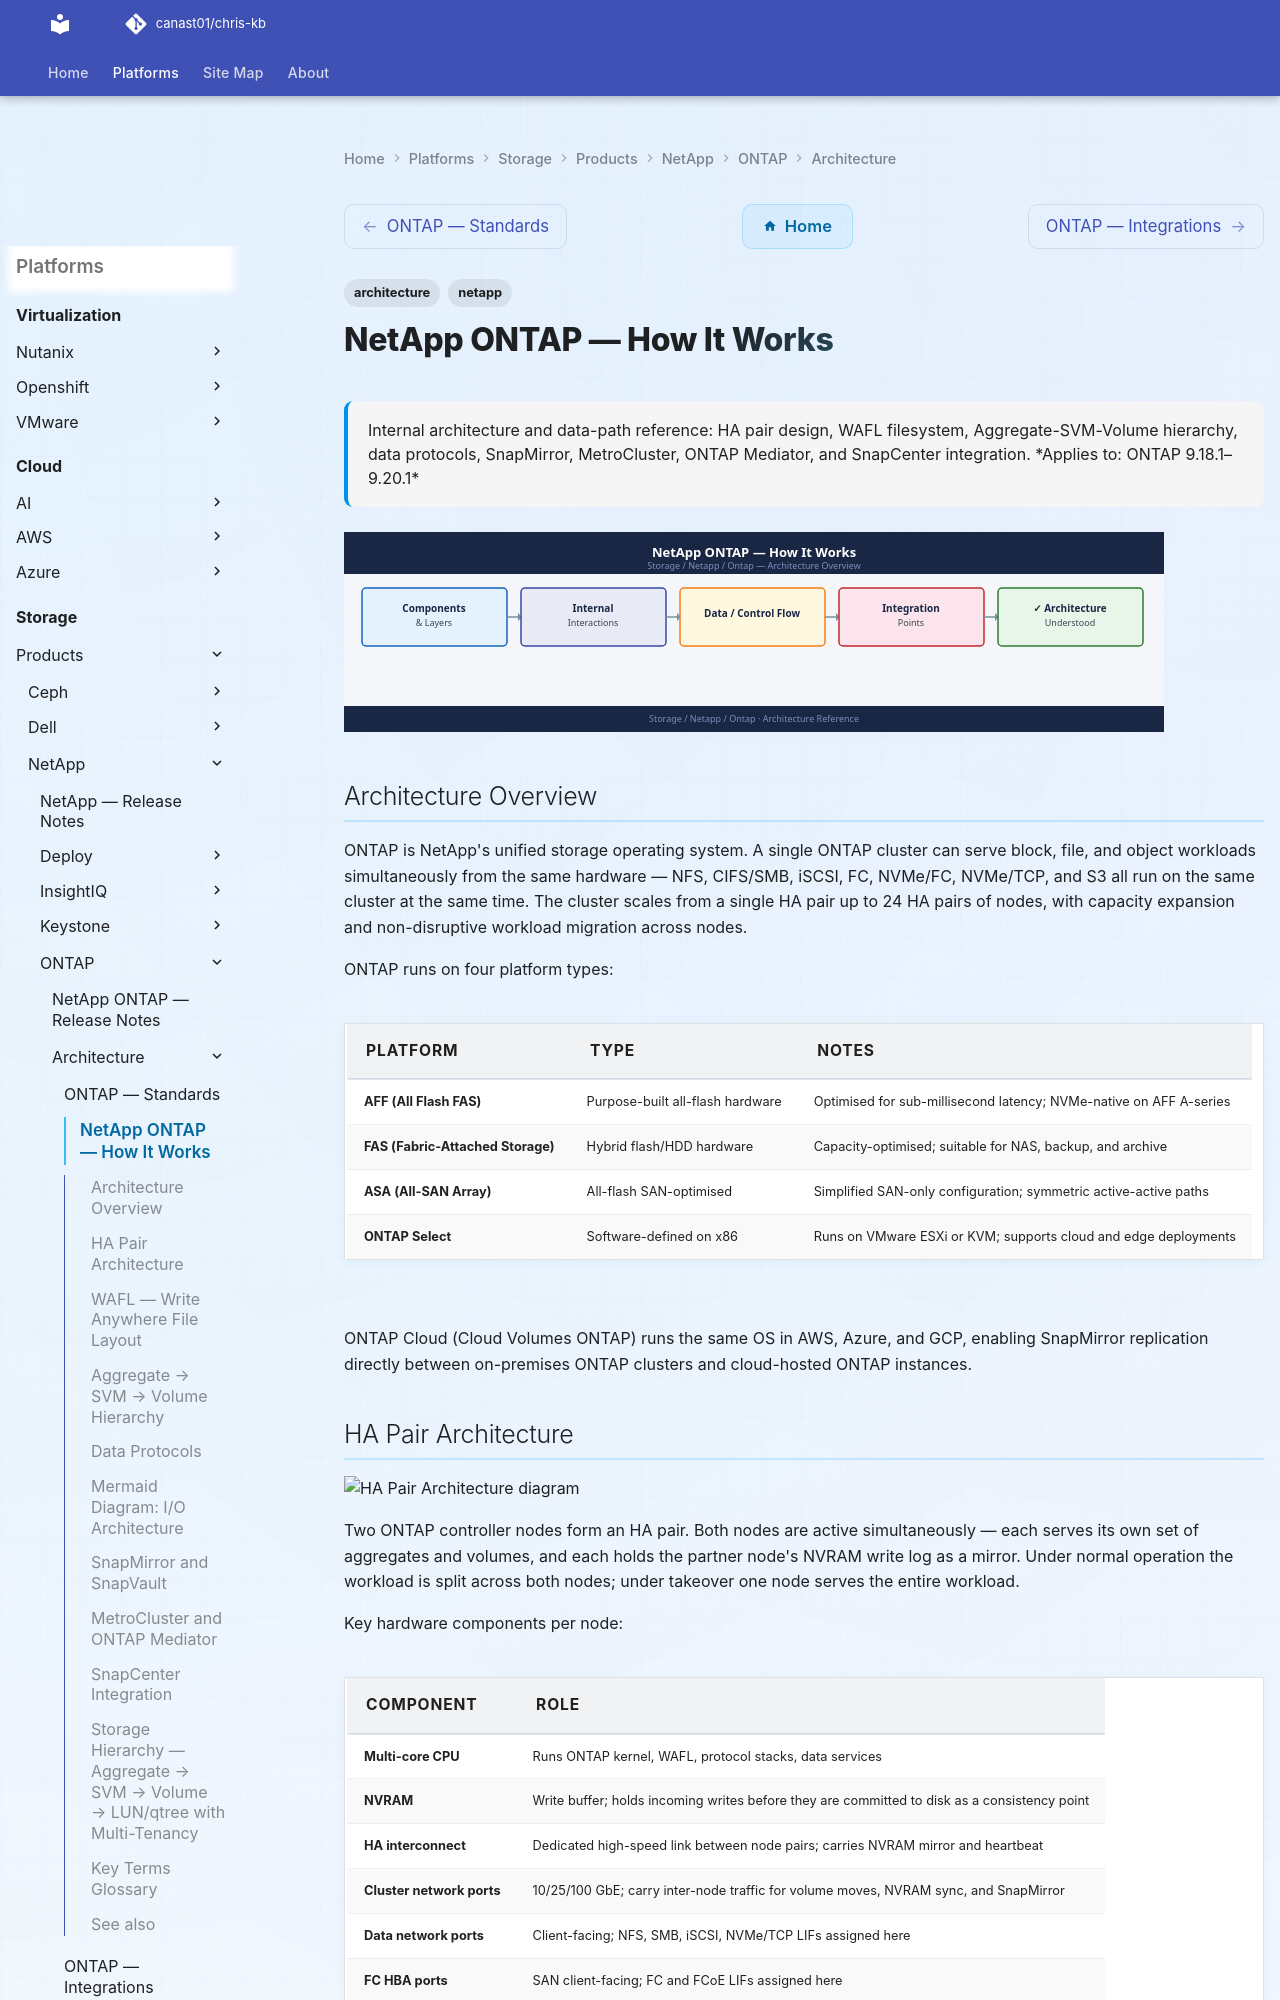

repository: canast01/chris-kb · page: storage/products/netapp/ontap/architecture/how-it-works/index.html · generator: mkdocs

---
tags:
  - architecture
  - netapp
description: "Internal architecture and data-path reference: HA pair design, WAFL filesystem, Aggregate-SVM-Volume hierarchy, data protocols, SnapMirror, MetroCluster..."
---
# NetApp ONTAP — How It Works


<div class="kb-summary">
Internal architecture and data-path reference: HA pair design, WAFL filesystem, Aggregate-SVM-Volume hierarchy, data protocols, SnapMirror, MetroCluster, ONTAP Mediator, and SnapCenter integration.

*Applies to: ONTAP 9.18.1–9.20.1*
</div>
![NetApp ONTAP — How It Works](../../../../../assets/storage-netapp-ontap-architecture-how-it-works.svg)





## Architecture Overview

ONTAP is NetApp's unified storage operating system. A single ONTAP cluster can serve block, file, and object workloads simultaneously from the same hardware — NFS, CIFS/SMB, iSCSI, FC, NVMe/FC, NVMe/TCP, and S3 all run on the same cluster at the same time. The cluster scales from a single HA pair up to 24 HA pairs of nodes, with capacity expansion and non-disruptive workload migration across nodes.

ONTAP runs on four platform types:

| Platform | Type | Notes |
|---|---|---|
| AFF (All Flash FAS) | Purpose-built all-flash hardware | Optimised for sub-millisecond latency; NVMe-native on AFF A-series |
| FAS (Fabric-Attached Storage) | Hybrid flash/HDD hardware | Capacity-optimised; suitable for NAS, backup, and archive |
| ASA (All-SAN Array) | All-flash SAN-optimised | Simplified SAN-only configuration; symmetric active-active paths |
| ONTAP Select | Software-defined on x86 | Runs on VMware ESXi or KVM; supports cloud and edge deployments |

ONTAP Cloud (Cloud Volumes ONTAP) runs the same OS in AWS, Azure, and GCP, enabling SnapMirror replication directly between on-premises ONTAP clusters and cloud-hosted ONTAP instances.
